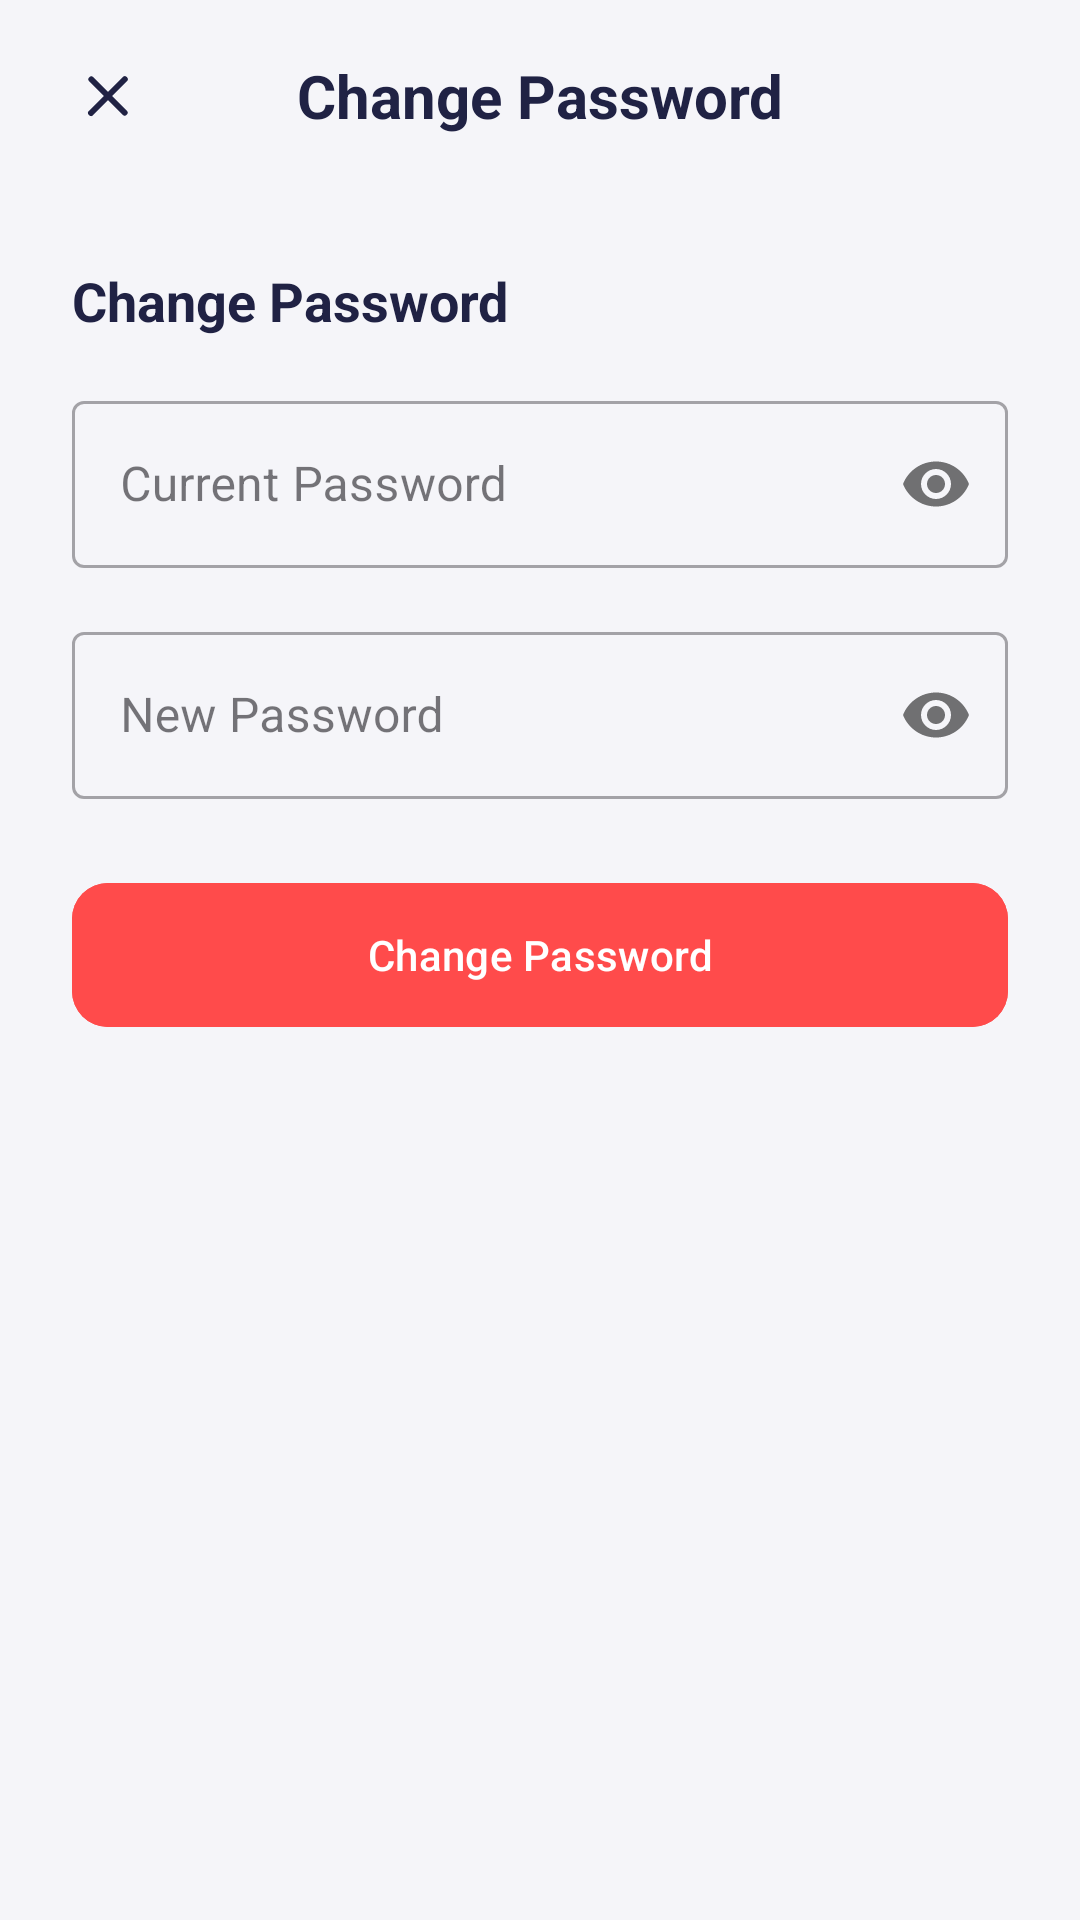

Produce the Android XML layout that renders to this screen, including the resource entries it uses.
<!-- AndroidManifest.xml: application theme Theme.LearnEnglish -->
<!-- res/layout/activity_change_password.xml -->
<?xml version="1.0" encoding="utf-8"?>
<androidx.constraintlayout.widget.ConstraintLayout xmlns:android="http://schemas.android.com/apk/res/android"
    xmlns:app="http://schemas.android.com/apk/res-auto"
    android:layout_width="match_parent"
    android:layout_height="match_parent"
    android:background="#F5F5F9">

    
    <androidx.appcompat.widget.Toolbar
        android:id="@+id/toolbar"
        android:layout_width="match_parent"
        android:layout_height="?attr/actionBarSize"
        android:background="@android:color/transparent"
        app:layout_constraintTop_toTopOf="parent">

        <ImageView
            android:id="@+id/btn_back"
            android:layout_width="40dp"
            android:layout_height="40dp"
            android:padding="8dp"
            android:src="@drawable/ic_close"
            android:background="?attr/selectableItemBackgroundBorderless"
            android:clickable="true"
            android:focusable="true"
            app:tint="#202244" />

        <TextView
            android:layout_width="wrap_content"
            android:layout_height="wrap_content"
            android:layout_gravity="center"
            android:text="Change Password"
            android:textColor="#202244"
            android:textSize="20sp"
            android:textStyle="bold" />
    </androidx.appcompat.widget.Toolbar>

    <ScrollView
        android:layout_width="match_parent"
        android:layout_height="0dp"
        app:layout_constraintBottom_toBottomOf="parent"
        app:layout_constraintTop_toBottomOf="@id/toolbar">

        <LinearLayout
            android:layout_width="match_parent"
            android:layout_height="wrap_content"
            android:orientation="vertical"
            android:padding="24dp">

            <TextView
                android:layout_width="wrap_content"
                android:layout_height="wrap_content"
                android:text="Change Password"
                android:textColor="#202244"
                android:textSize="18sp"
                android:textStyle="bold" />

            <com.google.android.material.textfield.TextInputLayout
                style="@style/Widget.MaterialComponents.TextInputLayout.OutlinedBox"
                android:layout_width="match_parent"
                android:layout_height="wrap_content"
                android:layout_marginTop="16dp"
                app:passwordToggleEnabled="true"
                android:hint="Current Password">

                <com.google.android.material.textfield.TextInputEditText
                    android:id="@+id/input_current_password"
                    android:layout_width="match_parent"
                    android:layout_height="wrap_content"
                    android:inputType="textPassword" />
            </com.google.android.material.textfield.TextInputLayout>

            <com.google.android.material.textfield.TextInputLayout
                style="@style/Widget.MaterialComponents.TextInputLayout.OutlinedBox"
                android:layout_width="match_parent"
                android:layout_height="wrap_content"
                android:layout_marginTop="16dp"
                app:passwordToggleEnabled="true"
                android:hint="New Password">

                <com.google.android.material.textfield.TextInputEditText
                    android:id="@+id/input_new_password"
                    android:layout_width="match_parent"
                    android:layout_height="wrap_content"
                    android:inputType="textPassword" />
            </com.google.android.material.textfield.TextInputLayout>

            <com.google.android.material.button.MaterialButton
                android:id="@+id/btn_change_password"
                android:layout_width="match_parent"
                android:layout_height="56dp"
                android:layout_marginTop="24dp"
                android:backgroundTint="#FF4B4B"
                android:text="Change Password"
                android:textColor="@android:color/white"
                app:cornerRadius="12dp" />

        </LinearLayout>
    </ScrollView>

</androidx.constraintlayout.widget.ConstraintLayout>
<!-- resources referenced by this layout -->
<resources>
  <!-- drawable ic_close (drawable) -->
  <?xml version="1.0" encoding="utf-8"?>
  <vector xmlns:android="http://schemas.android.com/apk/res/android"
      android:width="24dp"
      android:height="24dp"
      android:viewportWidth="24"
      android:viewportHeight="24">
      <path
          android:fillColor="#6B7280"
          android:pathData="M18.3,5.71a1,1 0,0 0,-1.41 0L12,10.59 7.11,5.7A1,1 0,0 0,5.7 7.11L10.59,12 5.7,16.89a1,1 0,1 0,1.41 1.41L12,13.41l4.89,4.89a1,1 0,0 0,1.41 -1.41L13.41,12l4.89,-4.89a1,1 0,0 0,0 -1.4z" />
  </vector>
  <style name="Theme.LearnEnglish" parent="Base.Theme.LearnEnglish" />
  <style name="Base.Theme.LearnEnglish" parent="Theme.Material3.DayNight.NoActionBar">
          
          
      </style>
</resources>
